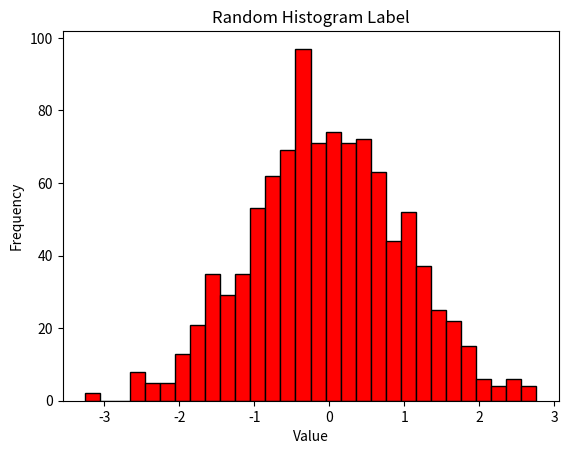

Write Python code to recreate this figure.
import matplotlib.pyplot as plt
import numpy as np

data = np.random.randn(1000)

fig, ax = plt.subplots()
ax.hist(data, color='red',bins=30,edgecolor='black')

ax.set_title('Random Histogram Label')
ax.set_xlabel('Value')
ax.set_ylabel('Frequency')
plt.show()
